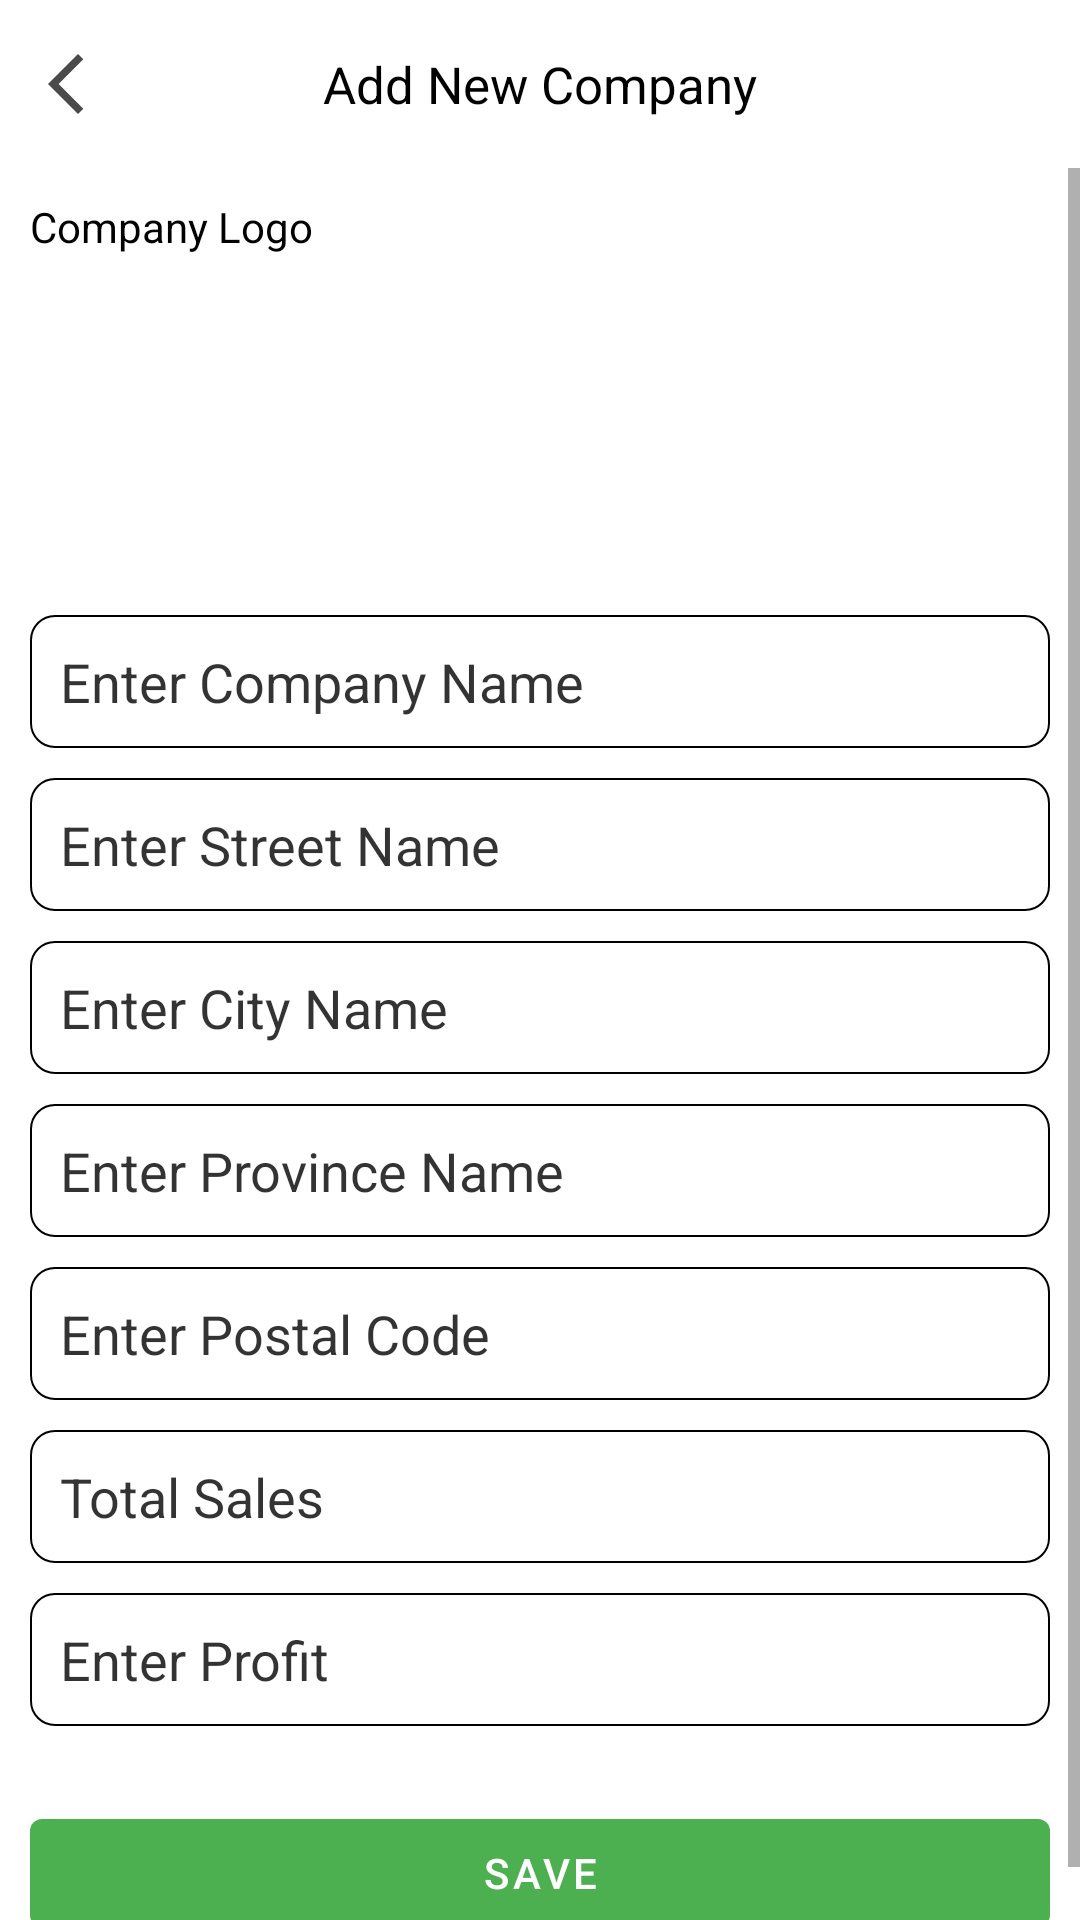

Produce the Android XML layout that renders to this screen, including the resource entries it uses.
<!-- AndroidManifest.xml: application theme Theme.Cars365 -->
<!-- res/layout/activity_new_company.xml -->
<?xml version="1.0" encoding="utf-8"?>
<RelativeLayout xmlns:android="http://schemas.android.com/apk/res/android"
    xmlns:app="http://schemas.android.com/apk/res-auto"
    xmlns:tools="http://schemas.android.com/tools"
    android:layout_width="match_parent"
    android:layout_height="match_parent"
    android:background="@color/background"
    tools:context=".activities.NewCompanyActivity">


    <RelativeLayout
        android:layout_width="match_parent"
        android:layout_height="?actionBarSize"
        android:id="@+id/r1"
        >

        <ImageView
            android:layout_width="wrap_content"
            android:layout_height="wrap_content"
            android:src="@drawable/back"
            android:layout_centerVertical="true"
            android:layout_marginStart="10dp"
            android:background="?selectableItemBackgroundBorderless"
            android:id="@+id/imgBack"
            />

        <TextView
            android:layout_width="wrap_content"
            android:layout_height="wrap_content"
            android:layout_centerVertical="true"
            android:layout_centerHorizontal="true"
            android:text="Add New Company"
            android:textColor="@color/black"
            android:textSize="17sp"
            />














    </RelativeLayout>


    <ScrollView
        android:id="@+id/scrollView"
        android:layout_width="match_parent"
        android:layout_height="match_parent"
        android:layout_below="@id/r1">

        <LinearLayout
            android:layout_width="match_parent"
            android:layout_height="wrap_content"
            android:orientation="vertical"
            android:padding="10dp">


            <TextView
                android:layout_width="wrap_content"
                android:layout_height="wrap_content"
                android:text="Company Logo"
                android:textColor="@color/black" />


            <ImageView
                android:id="@+id/company_logo"
                android:layout_width="100dp"
                android:layout_height="100dp"
                android:layout_marginTop="10dp"
                android:scaleType="fitXY"
                android:src="@drawable/placeholder" />


            <EditText
                android:id="@+id/inputCompanyName"
                android:layout_width="match_parent"
                android:layout_height="wrap_content"
                android:layout_marginTop="10dp"
                android:background="@drawable/input_bg"
                android:hint="Enter Company Name"
                android:inputType="textCapSentences"
                android:maxLines="1"
                android:textColorHint="#CC000000"

                android:padding="10dp"
                android:textColor="@color/black" />


            <EditText
                android:id="@+id/inputStreetName"
                android:layout_width="match_parent"
                android:layout_height="wrap_content"
                android:layout_marginTop="10dp"
                android:background="@drawable/input_bg"
                android:hint="Enter Street Name"
                android:inputType="textCapSentences"
                android:maxLines="1"
                android:padding="10dp"
                android:textColorHint="#CC000000"

                android:textColor="@color/black" />

            <EditText
                android:id="@+id/inputCity"
                android:layout_width="match_parent"
                android:layout_height="wrap_content"
                android:layout_marginTop="10dp"
                android:background="@drawable/input_bg"
                android:hint="Enter City Name"
                android:inputType="textCapSentences"
                android:maxLines="1"
                android:padding="10dp"
                android:textColorHint="#CC000000"

                android:textColor="@color/black" />

            <EditText
                android:id="@+id/inputProvince"
                android:layout_width="match_parent"
                android:layout_height="wrap_content"
                android:layout_marginTop="10dp"
                android:background="@drawable/input_bg"
                android:hint="Enter Province Name"
                android:inputType="textCapSentences"
                android:maxLines="1"
                android:padding="10dp"
                android:textColorHint="#CC000000"

                android:textColor="@color/black" />

            <EditText
                android:id="@+id/inputPostalCode"
                android:layout_width="match_parent"
                android:layout_height="wrap_content"
                android:layout_marginTop="10dp"
                android:background="@drawable/input_bg"
                android:hint="Enter Postal Code"
                android:inputType="textCapSentences"
                android:maxLines="1"
                android:padding="10dp"
                android:textColorHint="#CC000000"

                android:textColor="@color/black" />

            <EditText
                android:id="@+id/inputSales"
                android:layout_width="match_parent"
                android:layout_height="wrap_content"
                android:layout_marginTop="10dp"
                android:background="@drawable/input_bg"
                android:hint="Total Sales"
                android:inputType="number"
                android:maxLines="1"
                android:textColorHint="#CC000000"

                android:padding="10dp"
                android:textColor="@color/black" />

            <EditText
                android:id="@+id/inputProfit"
                android:layout_width="match_parent"
                android:layout_height="wrap_content"
                android:layout_marginTop="10dp"
                android:background="@drawable/input_bg"
                android:hint="Enter Profit"
                android:inputType="numberDecimal"
                android:maxLines="1"
                android:padding="10dp"
                android:textColorHint="#CC000000"
                android:textColor="@color/black" />

            <com.google.android.material.button.MaterialButton
                android:id="@+id/btnSave"
                android:layout_width="match_parent"
                android:layout_height="wrap_content"
                android:layout_marginTop="25dp"
                android:text="Save"
                android:textColor="@color/white"
                app:backgroundTint="#4CAF50" />


        </LinearLayout>


    </ScrollView>













</RelativeLayout>
<!-- resources referenced by this layout -->
<resources>
  <color name="background">#fff</color>
  <color name="black">#FF000000</color>
  <color name="white">#FFFFFFFF</color>
  <!-- drawable back (drawable) -->
  <vector android:height="24dp" android:tint="#4B4A4A"
      android:viewportHeight="24" android:viewportWidth="24"
      android:width="24dp" xmlns:android="http://schemas.android.com/apk/res/android">
      <path android:fillColor="@android:color/white" android:pathData="M17.77,3.77l-1.77,-1.77l-10,10l10,10l1.77,-1.77l-8.23,-8.23z"/>
  </vector>
  <!-- drawable input_bg (drawable) -->
  <?xml version="1.0" encoding="utf-8"?>
  
  <shape xmlns:android="http://schemas.android.com/apk/res/android">
  
  
      <solid
          android:color="@color/white"
          />
      <corners
          android:radius="8dp"
          />
      <stroke
          android:color="@color/black"
          android:width="0.75dp"
          />
  </shape>
  <style name="Theme.Cars365" parent="Theme.MaterialComponents.DayNight.NoActionBar">
          
          <item name="colorPrimary">@color/purple_500</item>
          <item name="colorPrimaryVariant">@color/purple_700</item>
          <item name="colorOnPrimary">@color/white</item>
          
          <item name="colorSecondary">@color/teal_200</item>
          <item name="colorSecondaryVariant">@color/teal_700</item>
          <item name="colorOnSecondary">@color/black</item>
          <item name="android:windowBackground">@color/background</item>
          
          <item name="android:windowLightStatusBar" tools:targetApi="m">true</item>
          <item name="android:statusBarColor" tools:targetApi="l">@color/white</item>
          
      </style>
  <color name="purple_500">#FF6200EE</color>
  <color name="purple_700">#FF3700B3</color>
  <color name="teal_200">#FF03DAC5</color>
  <color name="teal_700">#FF018786</color>
</resources>
